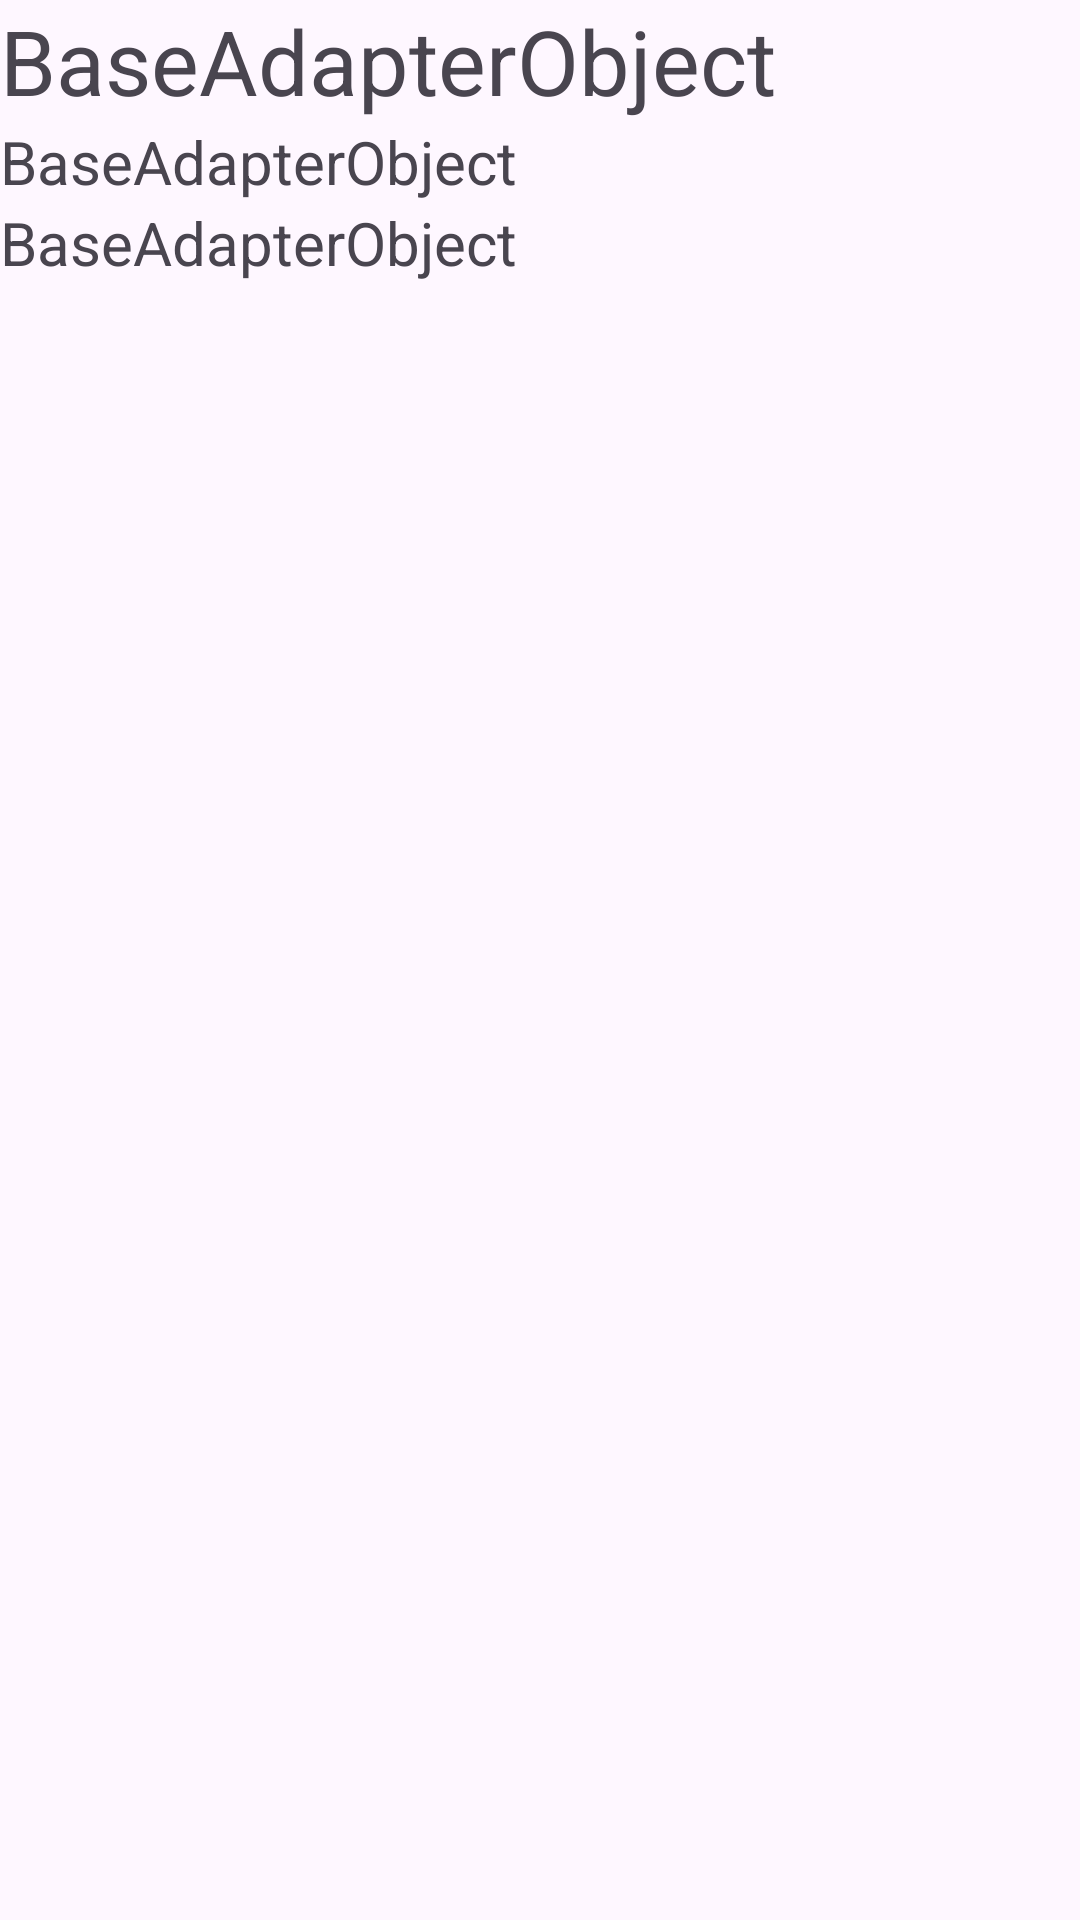

Reconstruct the res/layout file that produces this screen, plus the resources it refers to.
<!-- AndroidManifest.xml: application theme Theme.BaseAdapterObject -->
<!-- res/layout/activity_list_adapter.xml -->
<?xml version="1.0" encoding="utf-8"?>
<LinearLayout xmlns:android="http://schemas.android.com/apk/res/android"
    xmlns:tools="http://schemas.android.com/tools"
    android:id="@+id/main"
    android:orientation="vertical"
    android:layout_width="match_parent"
    android:layout_height="match_parent"
    tools:context=".ListAdapter">
    <TextView
        android:layout_width="match_parent"
        android:layout_height="wrap_content"
        android:id="@+id/tvRollNO"
        android:textSize="@dimen/sp_30"
        android:text="@string/app_name"/>
    <TextView
        android:layout_width="match_parent"
        android:layout_height="wrap_content"
        android:id="@+id/tvName"
        android:textSize="@dimen/sp_20"
        android:text="@string/app_name"/>
    <TextView
        android:layout_width="match_parent"
        android:layout_height="wrap_content"
        android:id="@+id/tvSubject"
        android:textSize="@dimen/sp_20"
        android:text="@string/app_name"/>
</LinearLayout>
<!-- resources referenced by this layout -->
<resources>
  <dimen name="sp_20">20sp</dimen>
  <dimen name="sp_30">30sp</dimen>
  <string name="app_name">BaseAdapterObject</string>
  <style name="Theme.BaseAdapterObject" parent="Base.Theme.BaseAdapterObject" />
  <style name="Base.Theme.BaseAdapterObject" parent="Theme.Material3.DayNight.NoActionBar">
          
          
      </style>
</resources>
